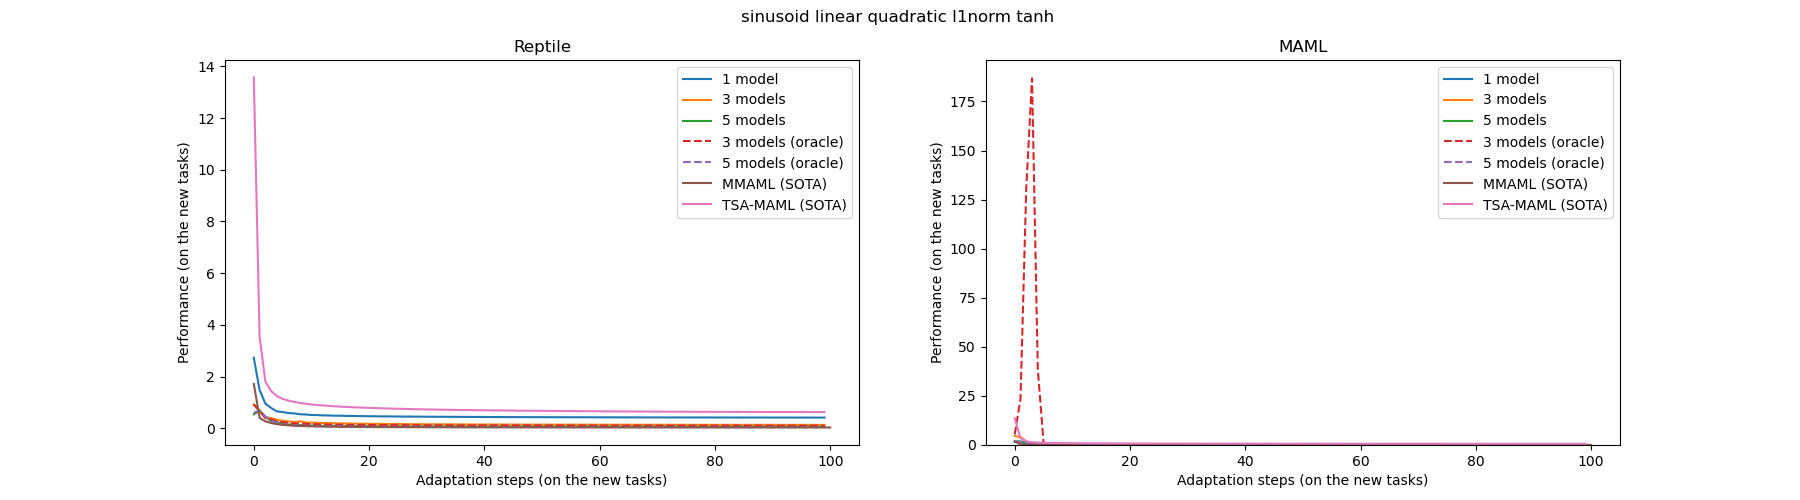

Data behind this chart, as committed beside it:
, 1step, 10steps, 100steps
MMAML (SOTA), 0.4, 0.07, 0.03
TSA-MAML (SOTA), 3.54, 0.92, 0.62
Reptile, 2.72, 0.53, 0.41
Reptile (3 models), 0.92, 0.22, 0.13
Reptile (5 models), 0.54, 0.11, 0.06
MAML, 1.54, 0.22, 0.11
MAML (3 models), 4.56, 0.34, 0.18
MAML (5 models), 1.83, 0.16, 0.06
Multi-Reptile, 1.17, 0.08, 0.04
Multi-MAML, 1.04, 0.16, 0.01
Reptile_3 (oracle), 0.92, 0.17, 0.1
Reptile_5 (oracle), 0.6, 0.1, 0.04
MAML_3 (oracle), 5.39, 0.19, 0.11
MAML_5 (oracle), 1.82, 0.07, 0.04
